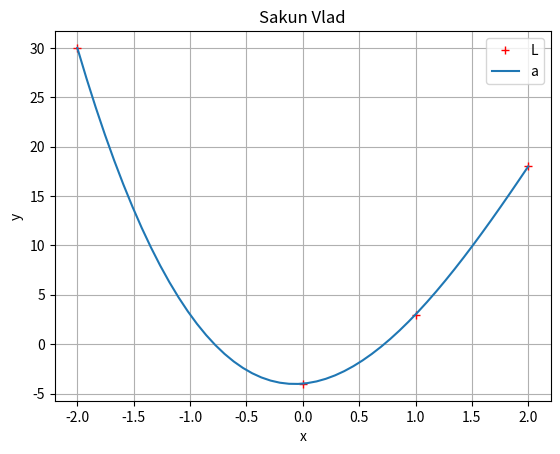
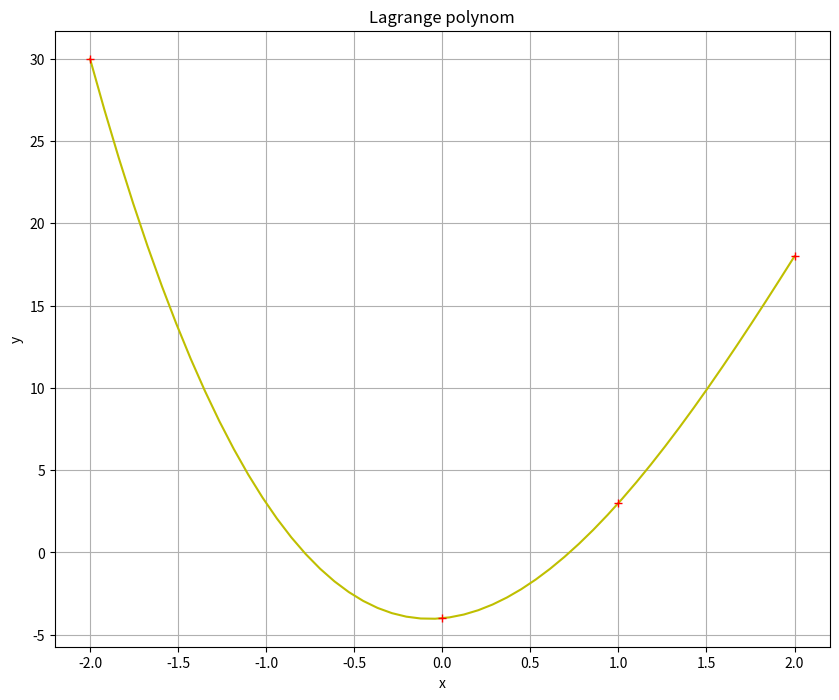

Here is the Python script that generated these plots, in order:
# @copyright Сакун Владислав Олександрович ФІТ 2-4
# Лабораторна №7

from numpy import *
from scipy.interpolate import lagrange
import matplotlib.pyplot as plt

x = array([-2, 0, 1, 2], dtype=float)
y = array([30, -4, 3, 18], dtype=float)


def defaultPlotConfings():
    plt.xlabel('x')
    plt.ylabel('y')
    plt.grid(True)


def L(x, y, k):
    sum = 0
    for i in range(len(y)):
        p1 = 1
        p2 = 1
        for j in range(len(x)):
            if j == i:
                p1 *= 1
                p2 *= 1
            else:
                p1 *= k - x[j]
                p2 *= x[i] - x[j]
        sum += y[i] * p1 / p2
    return sum


xnew = linspace(min(x), max(x))
ynew = [L(x, y, i) for i in xnew]
plt.plot(x, y, 'r+', xnew, ynew)
plt.title('Sakun Vlad')
plt.legend("Lab 7")
defaultPlotConfings()
plt.show()

f = lagrange(x, y)
fig = plt.figure(figsize=(10, 8))
plt.plot(xnew, f(xnew), 'y', x, y, 'r+')
plt.title('Lagrange polynom')
defaultPlotConfings()
plt.show()
